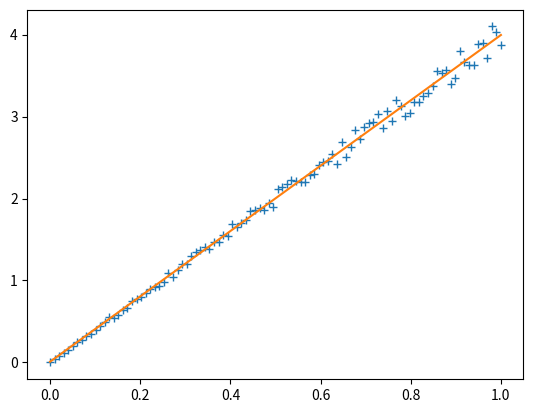

Reproduce this figure in Python.
'''
Created on Dec 30, 2016

[redacted]
'''
from scipy.optimize import curve_fit

import numpy as np

def linear_fit_func(x, *p):
    return x * p[1] + p[0]

def gauss_fit_func(x, *p):
    return p[0] * np.exp(-((x - p[1]) / p[2]) ** 2)

def Te_fit(x, *p):
    #Model 
    pass

def make_fit(mode, x, y, y_error=None, p_est=None, relative_error=False):
    if(p_est is None):
        print("A first guess for the parameters to be fitted has to be provided")
        raise ValueError
    if(mode == 'linear'):
        fit_func = linear_fit_func
    elif(mode == 'gauss'):
        fit_func = gauss_fit_func
    else:
        print("Just linear and gauss fits implemented so far")
        raise ValueError("Mmake_fit only supports linear and gauss fits at this time")
    if(y_error is not None):
        popt, pcov = curve_fit(fit_func, x, y, p0=p_est, sigma=y_error, absolute_sigma=not relative_error, \
              check_finite=True)
    else:
        popt, pcov = curve_fit(fit_func, x, y, p0=p_est)
    perr = np.sqrt(np.diag(pcov))
    return popt, perr

def eval_func(mode, x, p):
    if(mode == 'linear'):
        fit_func = linear_fit_func
    if(mode == 'gauss'):
        fit_func = gauss_fit_func
    return fit_func(x, p[0], p[1], p[2])


if(__name__ == "__main__"):
    import matplotlib.pyplot as plt
    x = np.linspace(0, 1, 100)
    y = np.linspace(0, 4, 100)
    y += (0.5 - np.random.rand(100)) * 0.1 * y
    popt, perr = make_fit('linear', x, y, p_est=[0.0, 4.0])
    print("Offset {0:1.4f}, slope  {1:1.4f} | error offset  {2:1.4f}, error slope  {3:1.4f}".format(popt[0], popt[1], perr[0], perr[1]))
    plt.plot(x, y, "+")
    plt.plot(x, x * popt[1] + popt[0])
    plt.show()

